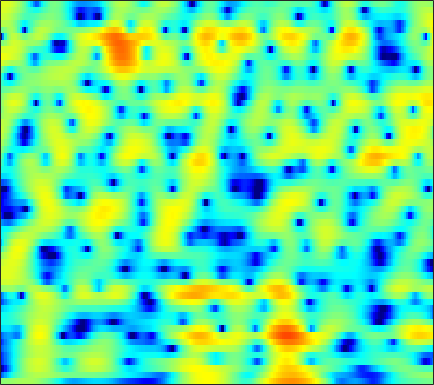

The file beside this chart, header and first rows:
0.423, 0.42151, 0.50676, 0.66032, 0.79372, 0.98108, 1.135, 1.24, 1.3485, 1.4334, 1.5178, 1.5522, 1.568, 1.5451, 1.4941, 1.3713, 1.1825, 0.97778, 0.63931, 0.21189, -0.28789, -0.72041, -1.3646, -2.09
-12.21, -10.53, -8.585, -6.91, -5.787, -4.436, -3.253, -2.46, -1.524, -0.712, -0.02046, 0.429, 0.9391, 1.349, 1.594, 1.83, 1.978, 2.032, 2.036, 1.967, 1.832, 1.698, 1.48, 1.228
-21.87, -18.61, -14.76, -11.57, -9.53, -7.178, -5.178, -3.862, -2.331, -1.031, 0.06778, 0.7688, 1.558, 2.183, 2.551, 2.912, 3.129, 3.2, 3.176, 3.01, 2.705, 2.383, 1.833, 1.145
-14.33, -13.05, -11.27, -9.453, -8.117, -6.404, -4.802, -3.675, -2.276, -1.016, 0.09311, 0.8275, 1.669, 2.359, 2.769, 3.179, 3.431, 3.52, 3.502, 3.324, 2.97, 2.592, 1.92, 1.038
-14.3, -12.88, -11.08, -9.371, -8.143, -6.585, -5.139, -4.138, -2.903, -1.783, -0.7816, -0.09633, 0.6966, 1.371, 1.788, 2.228, 2.532, 2.678, 2.758, 2.709, 2.541, 2.345, 1.998, 1.567
-12.06, -11.14, -9.844, -8.534, -7.566, -6.285, -5.012, -4.086, -2.908, -1.8, -0.7949, -0.1079, 0.7056, 1.397, 1.835, 2.305, 2.636, 2.794, 2.879, 2.814, 2.628, 2.405, 2.015, 1.536
-14.16, -12.52, -10.63, -8.983, -7.93, -6.648, -5.469, -4.596, -3.424, -2.197, -0.9827, -0.09372, 1.017, 1.977, 2.587, 3.239, 3.687, 3.875, 3.938, 3.768, 3.369, 2.906, 2.09, 1.038
-12.14, -10.78, -9.614, -9.013, -8.922, -9.291, -10.21, -10.91, -10.45, -7.788, -4.591, -2.468, -0.1127, 1.738, 2.838, 3.949, 4.686, 5.009, 5.146, 4.94, 4.389, 3.737, 2.51, 0.8186
-6.726, -6.397, -6.111, -6.153, -6.385, -6.958, -7.682, -8.112, -7.945, -6.471, -4.182, -2.458, -0.4118, 1.257, 2.276, 3.327, 4.041, 4.372, 4.546, 4.426, 4.002, 3.492, 2.55, 1.333
-4.767, -4.629, -4.375, -4.117, -3.93, -3.683, -3.382, -3.075, -2.525, -1.851, -1.074, -0.4447, 0.4079, 1.217, 1.76, 2.366, 2.816, 3.043, 3.183, 3.134, 2.893, 2.6, 2.05, 1.327
-5.111, -4.903, -4.606, -4.227, -3.905, -3.456, -2.975, -2.59, -2.053, -1.46, -0.8316, -0.3626, 0.2584, 0.8469, 1.256, 1.73, 2.108, 2.322, 2.498, 2.548, 2.465, 2.323, 2.018, 1.605
-7.251, -6.911, -6.4, -5.862, -5.423, -4.821, -4.227, -3.791, -3.206, -2.573, -1.894, -1.347, -0.6067, 0.1225, 0.6409, 1.264, 1.793, 2.109, 2.418, 2.595, 2.641, 2.589, 2.416, 2.139
-13.04, -11.91, -9.882, -8.134, -7.212, -6.447, -6.082, -6.005, -5.955, -5.676, -4.859, -3.904, -2.398, -0.9307, 0.06526, 1.18, 2.058, 2.549, 3.014, 3.268, 3.334, 3.278, 3.075, 2.737
-11.15, -9.403, -6.957, -5.163, -4.382, -4.13, -4.892, -6.285, -9.965, -19.78, -15.12, -8.38, -3.608, -0.6828, 0.8445, 2.286, 3.229, 3.689, 4.032, 4.124, 4.016, 3.804, 3.381, 2.759
0.4481, 0.6155, 0.8823, 1.06, 1.111, 1.022, 0.678, 0.2907, -0.2182, -0.4906, -0.3575, 0.04179, 0.7591, 1.447, 1.834, 2.124, 2.12, 1.952, 1.538, 0.9746, 0.3473, -0.08469, -0.6141, -1.126
3.171, 3.221, 3.284, 3.297, 3.251, 3.125, 2.947, 2.77, 2.495, 2.199, 1.89, 1.635, 1.234, 0.7133, 0.2048, -0.691, -1.903, -3.068, -5.06, -7.594, -10.51, -12.21, -12.09, -10.16
3.679, 3.766, 3.827, 3.837, 3.8, 3.675, 3.469, 3.263, 2.901, 2.436, 1.867, 1.357, 0.551, -0.4217, -1.287, -2.647, -4.288, -5.759, -8.09, -10.88, -13.95, -15.64, -15.33, -13.16
3.442, 3.62, 3.793, 3.888, 3.907, 3.846, 3.667, 3.458, 3.068, 2.54, 1.86, 1.251, 0.2983, -0.8218, -1.757, -3.14, -4.638, -5.805, -7.364, -8.813, -9.99, -10.62, -11.03, -10.93
2.683, 3.034, 3.456, 3.784, 3.952, 4.067, 4.04, 3.909, 3.582, 3.069, 2.362, 1.697, 0.6289, -0.6427, -1.73, -3.33, -5.079, -6.45, -8.283, -10.03, -11.59, -12.54, -13.46, -13.84
0.823, 1.551, 2.462, 3.251, 3.73, 4.199, 4.461, 4.503, 4.356, 3.962, 3.303, 2.625, 1.459, -0.02764, -1.373, -3.514, -6.078, -8.287, -11.52, -14.78, -17.44, -19.01, -21.52, -26.11
-3.382, -1.675, 0.2739, 1.843, 2.794, 3.759, 4.405, 4.699, 4.835, 4.683, 4.235, 3.692, 2.675, 1.28, -0.05032, -2.28, -5.169, -7.927, -12.85, -20.04, -23.45, -20.21, -17.69, -16.42
-7.488, -4.829, -2.126, -0.1381, 1.029, 2.265, 3.161, 3.648, 4.061, 4.207, 4.108, 3.868, 3.32, 2.509, 1.725, 0.4554, -1.034, -2.267, -3.898, -5.324, -6.293, -6.669, -6.805, -6.694
-5.509, -4.482, -3.147, -1.891, -1.05, -0.05502, 0.8044, 1.346, 1.938, 2.383, 2.663, 2.771, 2.773, 2.623, 2.414, 2.032, 1.544, 1.137, 0.5821, 0.03444, -0.4637, -0.801, -1.216, -1.629
-5.721, -5.574, -5.264, -4.777, -4.286, -3.55, -2.722, -2.079, -1.24, -0.455, 0.2431, 0.702, 1.235, 1.671, 1.936, 2.204, 2.377, 2.454, 2.47, 2.412, 2.269, 2.102, 1.792, 1.371
-9.385, -10.24, -11.16, -11.59, -11.29, -10.12, -8.62, -7.468, -6.057, -4.826, -3.693, -2.894, -1.854, -0.8372, -0.09933, 0.8151, 1.631, 2.154, 2.709, 3.111, 3.347, 3.419, 3.378, 3.169
-14.41, -16.66, -21.36, -35.4, -28.62, -19.32, -15.05, -13.11, -11.39, -10.32, -9.492, -8.738, -7.29, -5.375, -3.831, -1.871, -0.1705, 0.9031, 2.076, 2.948, 3.549, 3.838, 4.028, 4.016
-15.84, -16.17, -16.59, -16.64, -16.25, -15.14, -14.01, -13.42, -13.3, -14.38, -17.82, -24.64, -20.34, -11.34, -7.413, -3.729, -1.071, 0.4561, 2.023, 3.145, 3.899, 4.253, 4.475, 4.454
-16.87, -15.67, -14.46, -13.33, -12.53, -11.52, -10.62, -10.1, -9.636, -9.444, -9.283, -8.887, -7.536, -5.364, -3.561, -1.288, 0.6334, 1.819, 3.063, 3.943, 4.484, 4.678, 4.669, 4.363
-17.2, -16.75, -15.36, -13.5, -12.01, -10.15, -8.491, -7.389, -6.089, -4.924, -3.821, -2.98, -1.81, -0.5857, 0.3377, 1.516, 2.567, 3.237, 3.933, 4.386, 4.564, 4.508, 4.163, 3.479
-26.41, -41.56, -21.37, -15.35, -12.47, -9.546, -7.318, -5.909, -4.295, -2.903, -1.672, -0.8307, 0.2051, 1.149, 1.793, 2.552, 3.186, 3.559, 3.909, 4.07, 4.016, 3.819, 3.326, 2.541
-12.36, -12.53, -11.73, -10.21, -8.899, -7.182, -5.564, -4.464, -3.12, -1.925, -0.8529, -0.1351, 0.7159, 1.446, 1.914, 2.431, 2.82, 3.03, 3.197, 3.223, 3.112, 2.932, 2.551, 1.998
-6.681, -6.75, -6.602, -6.179, -5.701, -4.896, -3.973, -3.241, -2.266, -1.322, -0.4652, 0.112, 0.7719, 1.301, 1.609, 1.904, 2.072, 2.13, 2.126, 2.06, 1.954, 1.858, 1.71, 1.518
-3.938, -4.327, -4.747, -4.912, -4.802, -4.314, -3.529, -2.813, -1.817, -0.8695, -0.0367, 0.4898, 1.04, 1.399, 1.539, 1.552, 1.376, 1.129, 0.7157, 0.3164, 0.0681, 0.05319, 0.2797, 0.6992
-2.32, -3.716, -6.013, -8.276, -9.01, -7.709, -5.372, -3.742, -1.947, -0.5754, 0.4627, 1.044, 1.583, 1.847, 1.858, 1.579, 0.901, 0.07357, -1.532, -3.778, -5.991, -6.147, -3.873, -1.174
-0.9005, -2.749, -6.063, -10.33, -12.35, -9.821, -6.566, -4.765, -3.043, -1.837, -0.9624, -0.4544, 0.06567, 0.4159, 0.5285, 0.4324, -0.04991, -0.7265, -2.247, -4.595, -7.255, -7.393, -4.273, -0.9838
0.7463, -0.3424, -1.823, -3.175, -3.971, -4.66, -5.048, -5.259, -5.543, -5.749, -5.781, -5.588, -5.016, -4.195, -3.532, -2.716, -2.069, -1.726, -1.418, -1.166, -0.7973, -0.3412, 0.5115, 1.532
1.95, 1.129, -0.06841, -1.386, -2.448, -3.998, -5.745, -7.267, -9.678, -12.69, -15.88, -16.75, -14.26, -10.88, -8.668, -6.223, -4.25, -3.038, -1.647, -0.498, 0.4872, 1.146, 1.942, 2.63
2.717, 2.033, 0.9237, -0.436, -1.629, -3.525, -5.826, -7.874, -11.13, -15, -18.87, -20.06, -17.77, -13.97, -11.24, -8.072, -5.394, -3.682, -1.78, -0.2482, 0.986, 1.738, 2.534, 3.114
3.068, 2.61, 1.787, 0.7045, -0.3138, -1.994, -4.091, -5.989, -9.019, -12.88, -18.24, -24.06, -21.7, -14.81, -11.23, -7.606, -4.801, -3.079, -1.19, 0.3254, 1.514, 2.216, 2.912, 3.343
2.366, 2.338, 2.078, 1.552, 0.9499, -0.1137, -1.504, -2.78, -4.712, -6.893, -9.007, -10.03, -9.912, -8.338, -6.834, -4.853, -3.069, -1.9, -0.5328, 0.6046, 1.515, 2.052, 2.567, 2.838
0.6974, 1.256, 1.729, 1.854, 1.742, 1.391, 0.7816, 0.1969, -0.7004, -1.64, -2.478, -2.971, -3.375, -3.455, -3.316, -2.917, -2.293, -1.745, -0.9671, -0.1983, 0.4591, 0.8454, 1.185, 1.332
-0.2193, 0.8756, 1.913, 2.562, 2.842, 2.936, 2.78, 2.522, 1.992, 1.294, 0.4537, -0.2597, -1.301, -2.416, -3.224, -4.058, -4.285, -3.927, -2.973, -1.885, -1.006, -0.5745, -0.3424, -0.484
0.2155, 1.352, 2.506, 3.344, 3.769, 4.066, 4.112, 3.984, 3.602, 2.961, 2.013, 1.06, -0.6442, -3.099, -5.764, -11.66, -20.65, -12.47, -6.54, -3.497, -1.824, -1.205, -1.099, -1.858
-0.3468, 0.5115, 1.45, 2.14, 2.514, 2.882, 3.062, 3.074, 2.93, 2.571, 1.961, 1.312, 0.1683, -1.28, -2.525, -4.058, -4.754, -4.375, -3.167, -1.926, -1.032, -0.6862, -0.6886, -1.239
-1.863, -1.477, -1.091, -0.7981, -0.576, -0.2414, 0.1166, 0.3777, 0.6504, 0.7956, 0.7903, 0.6855, 0.4276, 0.08726, -0.1727, -0.4429, -0.5471, -0.4953, -0.2855, 0.0008436, 0.2538, 0.3799, 0.4215, 0.3355
-3.081, -3.603, -4.486, -5.239, -5.439, -5.038, -3.992, -3.08, -1.974, -1.1, -0.4782, -0.1525, 0.1283, 0.2775, 0.3502, 0.4263, 0.5333, 0.6321, 0.7989, 0.9916, 1.175, 1.299, 1.435, 1.523
-2.913, -4.558, -7.839, -13.82, -24.28, -14.7, -8.352, -5.735, -3.44, -1.983, -1.064, -0.623, -0.2585, -0.04933, 0.05571, 0.1899, 0.3564, 0.5202, 0.7835, 1.079, 1.386, 1.602, 1.862, 2.071
0.3351, -0.7899, -2.465, -4.042, -4.7, -4.511, -3.442, -2.527, -1.532, -0.9002, -0.6269, -0.6407, -0.8819, -1.254, -1.53, -1.73, -1.635, -1.344, -0.7702, -0.1251, 0.4881, 0.8871, 1.317, 1.657
3.727, 3.229, 2.577, 2.022, 1.712, 1.452, 1.316, 1.238, 1.043, 0.6431, -0.06909, -0.8701, -2.389, -4.522, -6.494, -8.839, -8.618, -6.946, -4.614, -2.867, -1.687, -1.088, -0.571, -0.2845
4.768, 4.564, 4.285, 4.009, 3.804, 3.542, 3.229, 2.92, 2.379, 1.623, 0.5478, -0.524, -2.435, -5.148, -7.859, -11.81, -11.51, -8.967, -6.226, -4.54, -3.697, -3.474, -3.59, -4.059
3.612, 3.573, 3.607, 3.68, 3.721, 3.698, 3.554, 3.348, 2.941, 2.362, 1.62, 0.9526, -0.04894, -1.106, -1.854, -2.641, -3.022, -3.111, -3.149, -3.352, -3.961, -4.797, -6.535, -9.052
-0.09195, 0.1058, 0.9592, 1.968, 2.594, 3.117, 3.31, 3.276, 3.017, 2.605, 2.147, 1.828, 1.472, 1.212, 1.057, 0.8794, 0.6797, 0.4711, 0.03025, -0.7243, -1.914, -3.199, -5.614, -9.187
-26.33, -10.12, -3.096, 0.1137, 1.469, 2.406, 2.584, 2.32, 1.552, 0.5363, -0.3442, -0.606, -0.2867, 0.5047, 1.158, 1.903, 2.376, 2.553, 2.516, 2.154, 1.443, 0.6904, -0.6026, -2.11
-0.8549, -0.7036, 0.1149, 1.016, 1.426, 1.488, 0.9146, -0.03812, -2.151, -5.802, -12.9, -19.5, -9.134, -4.162, -1.933, 0.023, 1.268, 1.865, 2.32, 2.469, 2.353, 2.119, 1.657, 1.1
2.269, 2.163, 2.053, 1.904, 1.698, 1.201, 0.3782, -0.4817, -1.966, -3.733, -5.298, -5.741, -5.084, -3.677, -2.596, -1.367, -0.4144, 0.1314, 0.6655, 1.007, 1.188, 1.226, 1.171, 0.9915
3.113, 3.027, 2.851, 2.562, 2.274, 1.77, 1.125, 0.5702, -0.2495, -1.062, -1.761, -2.148, -2.437, -2.49, -2.406, -2.168, -1.837, -1.544, -1.127, -0.7203, -0.3622, -0.1458, 0.04321, 0.09699
3.596, 3.584, 3.475, 3.256, 3.01, 2.588, 2.048, 1.568, 0.849, 0.05646, -0.7851, -1.441, -2.316, -3.164, -3.736, -4.303, -4.486, -4.315, -3.723, -2.905, -2.069, -1.514, -0.9443, -0.5822
3.779, 3.858, 3.856, 3.741, 3.566, 3.212, 2.715, 2.24, 1.478, 0.5438, -0.5887, -1.589, -3.195, -5.21, -7.079, -10.06, -12.31, -11.61, -8.617, -5.812, -3.696, -2.508, -1.361, -0.6449
